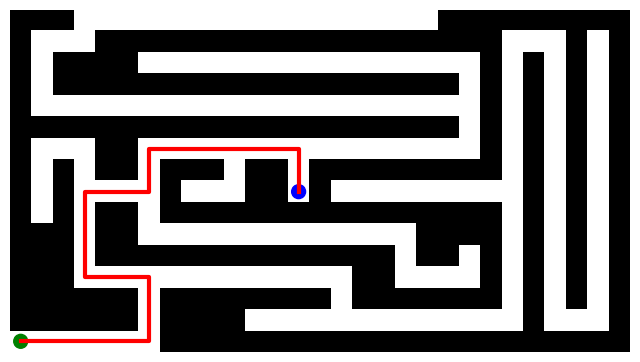

Here is the Python script that generated this plot:
import matplotlib.pyplot as plt
import numpy as np
from numpy.typing import NDArray
from collections import deque

maze_str = """
###                 #########
#   ###################   # #
# ####                # # # #
# ################### # # # #
#                     # # # #
##################### # # # #
#   ##                # # # #
# # ## ### ## ######### # # #
# #    #   ##B#         # # #
# # ## ################ # # #
### ##             #### # # #
### ############## ## # # # #
###             ##    # # # #
###### ######## ####### # # #
###### ####             #   #
A      ######################
"""

maze: NDArray[np.character] = np.array([[1 if char == '#' else 0 for char in line] for line in maze_str.strip().split('\n')])
start: tuple[int, int] = (15, 0)  # 'A'
end: tuple[int, int] = (8, 13)    # 'B'

def bfs(maze: NDArray[np.character], start: tuple[int, int], end: tuple[int, int]) -> (list[tuple[int, int]] | None):
    queue = deque([(start, [start])])
    visited = {start}
    while queue:
        (x, y), path = queue.popleft()
        if (x, y) == end:
            return path
        for dx, dy in [(-1, 0), (1, 0), (0, -1), (0, 1)]:
            nx, ny = x + dx, y + dy
            if 0 <= nx < maze.shape[0] and 0 <= ny < maze.shape[1] and maze[nx, ny] == 0 and (nx, ny) not in visited:
                visited.add((nx, ny))
                queue.append(((nx, ny), path + [(nx, ny)]))

path = bfs(maze, start, end)

plt.figure(figsize=(8, 8))
plt.imshow(maze, cmap='gray_r')

if path:
    path_x, path_y = zip(*path)
    plt.plot(path_y, path_x, color='red', linewidth=3)  # Shortest path in red

plt.scatter([start[1], end[1]], [start[0], end[0]], c=['green', 'blue'], s=100)  # Start & end markers
plt.axis('off')
plt.show()
